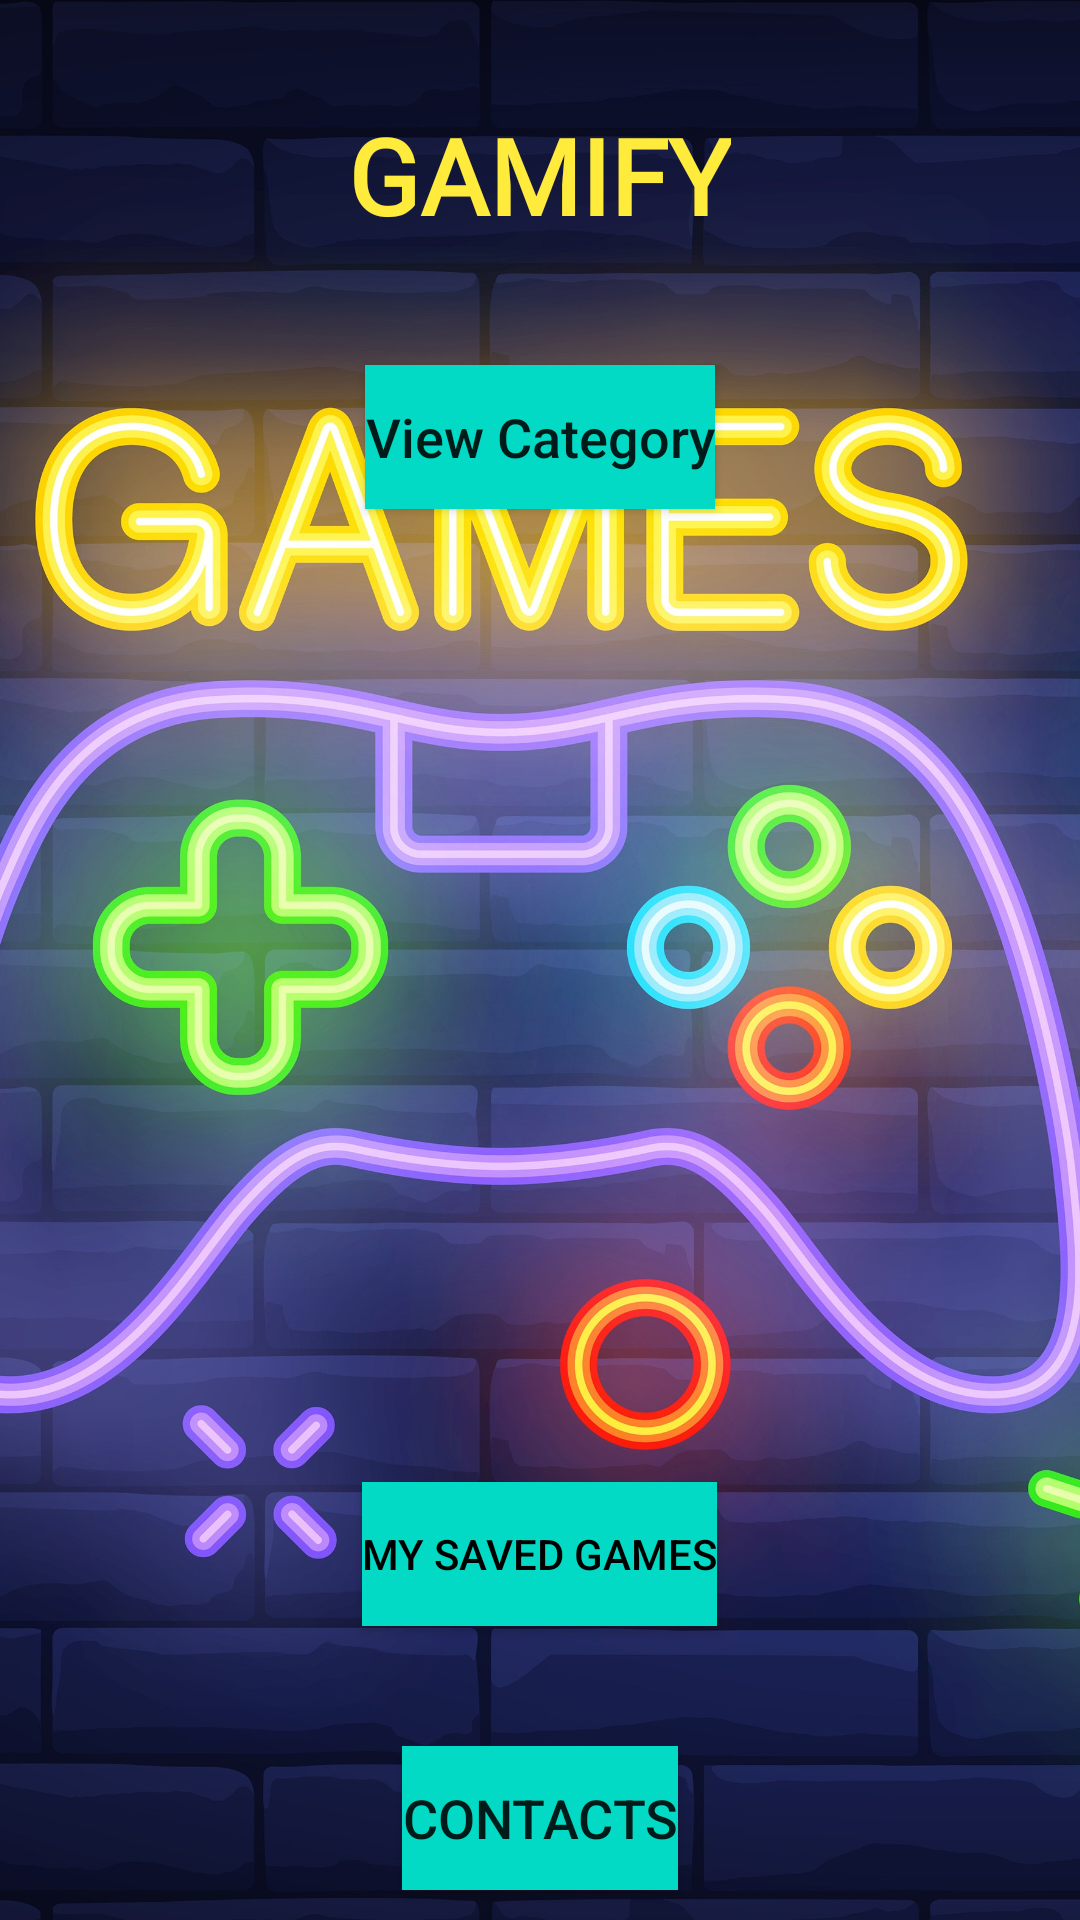

This screen was rendered from an Android layout file. Write that file and the resources it references.
<!-- AndroidManifest.xml: application theme Theme.Gamify -->
<!-- res/layout/activity_main.xml -->
<?xml version="1.0" encoding="utf-8"?>
<RelativeLayout xmlns:android="http://schemas.android.com/apk/res/android"
    xmlns:app="http://schemas.android.com/apk/res-auto"
    xmlns:tools="http://schemas.android.com/tools"
    android:layout_width="match_parent"
    android:layout_height="match_parent"
    android:background="@color/black"
    android:backgroundTint="#02FFFFFF"
    tools:context=".ui.MainActivity">

    <ImageView
        android:id="@+id/imageView"
        android:layout_width="wrap_content"
        android:layout_height="match_parent"
        android:contentDescription="TODO"
        android:scaleType="centerCrop"
        app:srcCompat="@drawable/bgpic1" />

    <TextView
        android:id="@+id/AppName"
        android:layout_width="wrap_content"
        android:layout_height="wrap_content"
        android:layout_centerHorizontal="true"
        android:layout_marginTop="35dp"
        android:fontFamily="@font/caesar_dressing"
        android:text="GAMIFY"
        android:textColor="@color/accent"
        android:textSize="35sp"
        android:textStyle="bold"
        tools:ignore="HardcodedText" />











    <Button
        android:id="@+id/ViewCategoryButton"
        android:layout_width="wrap_content"
        android:layout_height="wrap_content"
        android:layout_below="@+id/AppName"
        android:layout_centerHorizontal="true"
        android:text="View Category"
        android:textAllCaps="false"
        android:textSize="18dp"
        android:layout_marginTop="40dp"
        android:background="@color/teal_200"/>

    <Button
        android:layout_width="wrap_content"
        android:layout_height="wrap_content"
        android:text="My Saved Games"
        android:id="@+id/savedGamesButton"
        android:background="@color/teal_200"
        android:textColor="@color/black"
        android:visibility="visible"
        android:layout_above="@+id/contacts"
        android:layout_centerHorizontal="true"
        android:layout_marginBottom="40dp"/>

    <Button
        android:id="@+id/contacts"
        android:layout_width="wrap_content"
        android:layout_height="wrap_content"
        android:layout_alignParentBottom="true"
        android:layout_centerHorizontal="true"
        android:layout_marginBottom="10dp"
        android:textSize="18dp"
        android:text="Contacts"
        android:background="@color/teal_200"/>

</RelativeLayout>
<!-- resources referenced by this layout -->
<resources>
  <color name="accent">#FFEB3B</color>
  <color name="black">#FF000000</color>
  <color name="teal_200">#FF03DAC5</color>
  <!-- drawable bgpic1: jpg bitmap (drawable, 907459 bytes) -->
  <style name="Theme.Gamify" parent="Theme.MaterialComponents.Light.DarkActionBar">
          
          <item name="colorPrimary">@color/purple_500</item>
          <item name="colorPrimaryVariant">@color/purple_700</item>
          <item name="colorOnPrimary">@color/white</item>
          
          <item name="colorSecondary">@color/teal_200</item>
          <item name="colorSecondaryVariant">@color/teal_700</item>
          <item name="colorOnSecondary">@color/black</item>
          
          <item name="android:statusBarColor" tools:targetApi="l">?attr/colorPrimaryVariant</item>
          
      </style>
  <color name="purple_500">#FF6200EE</color>
  <color name="purple_700">#FF3700B3</color>
  <color name="white">#FFFFFFFF</color>
  <color name="teal_700">#FF018786</color>
</resources>
